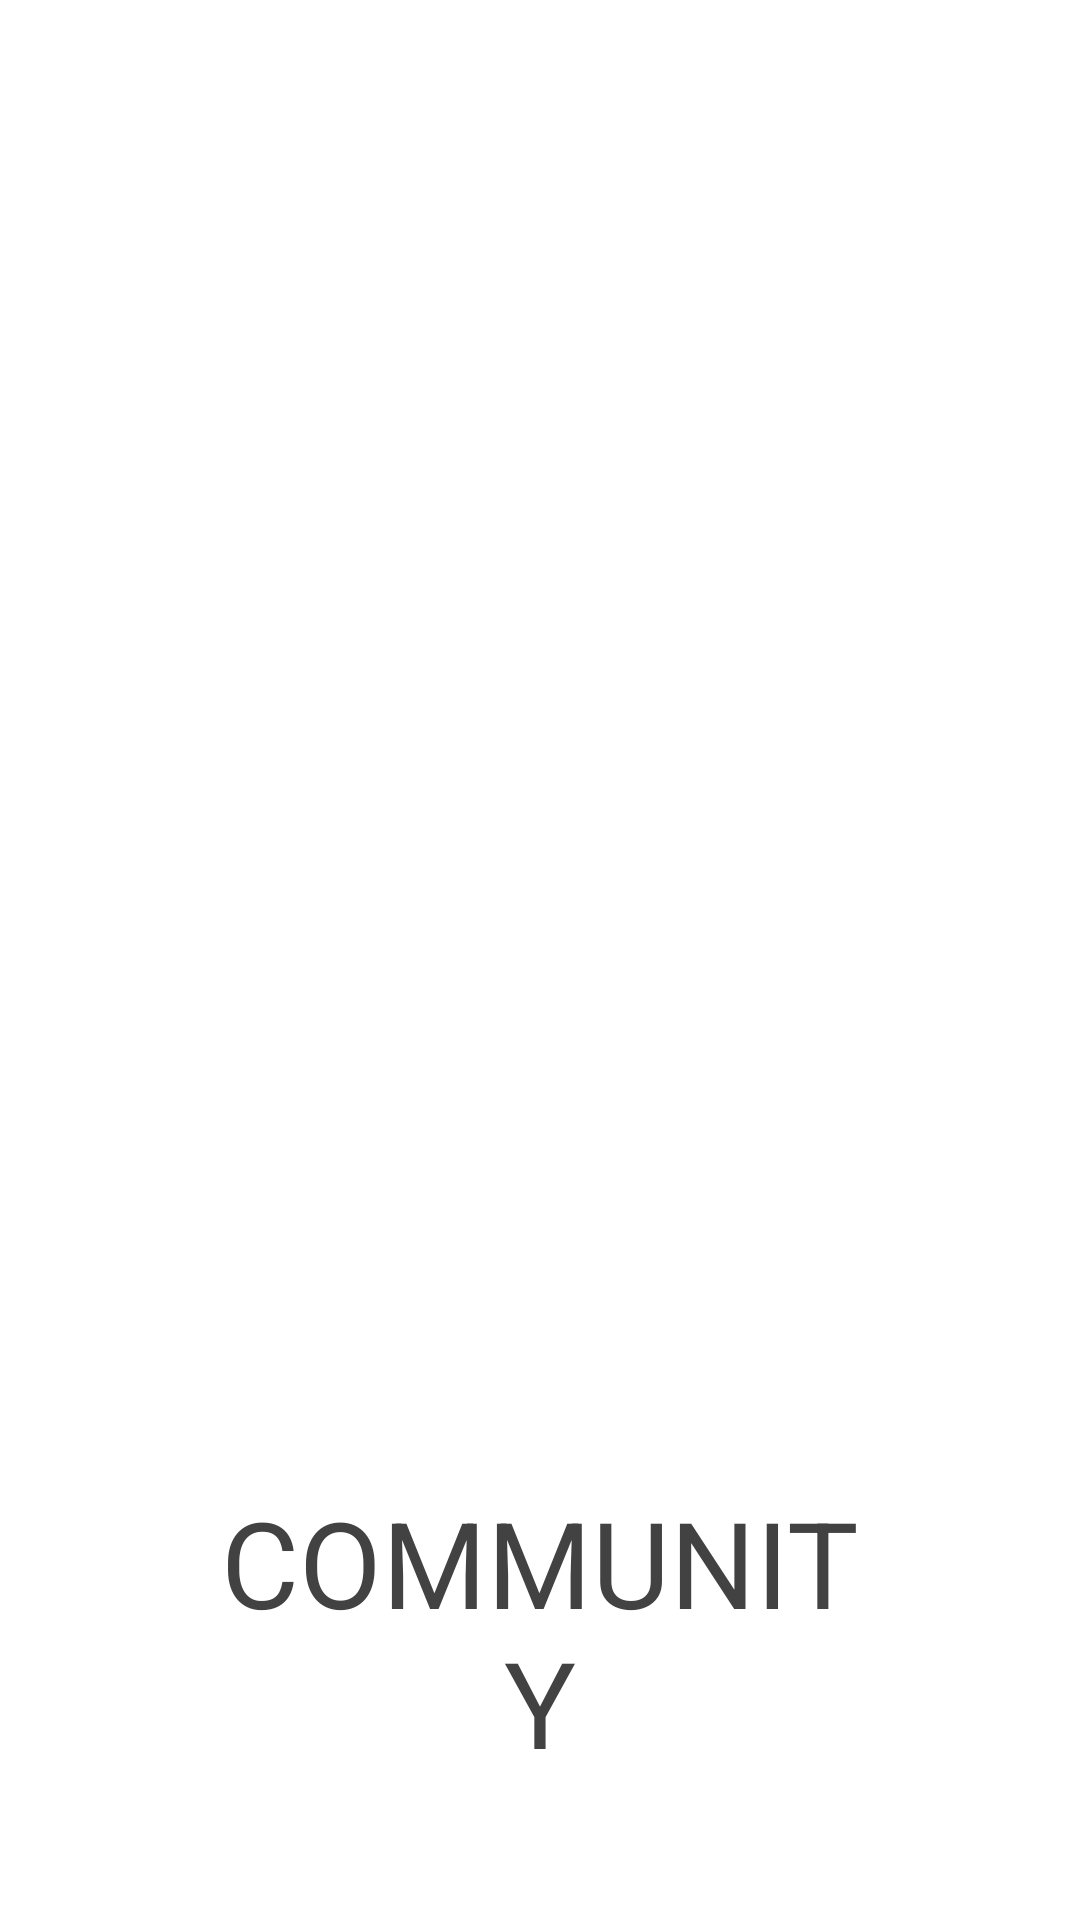

Reconstruct the res/layout file that produces this screen, plus the resources it refers to.
<!-- AndroidManifest.xml: fallback theme Theme.MaterialComponents.DayNight.NoActionBar -->
<!-- res/layout/activity_splash.xml -->
<?xml version="1.0" encoding="utf-8"?>
<layout xmlns:android="http://schemas.android.com/apk/res/android"
    xmlns:app="http://schemas.android.com/apk/res-auto"
    xmlns:tools="http://schemas.android.com/tools">

    <data>

    </data>

    <androidx.constraintlayout.widget.ConstraintLayout
        android:layout_width="match_parent"
        android:layout_height="match_parent"
        tools:context=".ui.splash.SplashActivity">

        <androidx.constraintlayout.widget.Guideline
            android:id="@+id/guideline1"
            android:layout_width="match_parent"
            android:layout_height="0.5dp"
            android:orientation="horizontal"
            app:layout_constraintGuide_percent="0.18" />

        <androidx.constraintlayout.widget.Guideline
            android:id="@+id/guideline2"
            android:layout_width="match_parent"
            android:layout_height="0.5dp"
            android:orientation="vertical"
            app:layout_constraintGuide_percent="0.18" />

        <androidx.constraintlayout.widget.Guideline
            android:id="@+id/guideline3"
            android:layout_width="match_parent"
            android:layout_height="0.5dp"
            android:orientation="vertical"
            app:layout_constraintGuide_percent="0.82" />

        <androidx.constraintlayout.widget.Guideline
            android:id="@+id/guideline4"
            android:layout_width="match_parent"
            android:layout_height="0.5dp"
            android:orientation="horizontal"
            app:layout_constraintGuide_percent="0.7" />


        <ImageView
            android:id="@+id/imageView"
            android:layout_width="0dp"
            android:layout_height="0dp"
            android:src="@drawable/ic_splash_img"
            app:layout_constraintBottom_toTopOf="@+id/guideline4"
            app:layout_constraintEnd_toStartOf="@+id/guideline3"
            app:layout_constraintStart_toStartOf="@+id/guideline2"
            app:layout_constraintTop_toTopOf="@+id/guideline1" />

        <TextView
            android:gravity="center"
            android:layout_width="0dp"
            android:layout_height="0dp"
            android:text="@string/community"
            android:textColor="@color/cardview_dark_background"
            android:textSize="40sp"
            app:layout_constraintBottom_toBottomOf="parent"
            app:layout_constraintEnd_toStartOf="@+id/guideline3"
            app:layout_constraintStart_toStartOf="@+id/guideline2"
            app:layout_constraintTop_toBottomOf="@+id/imageView" />

    </androidx.constraintlayout.widget.ConstraintLayout>
</layout>
<!-- resources referenced by this layout -->
<resources>
  <string name="community">COMMUNITY</string>
</resources>
